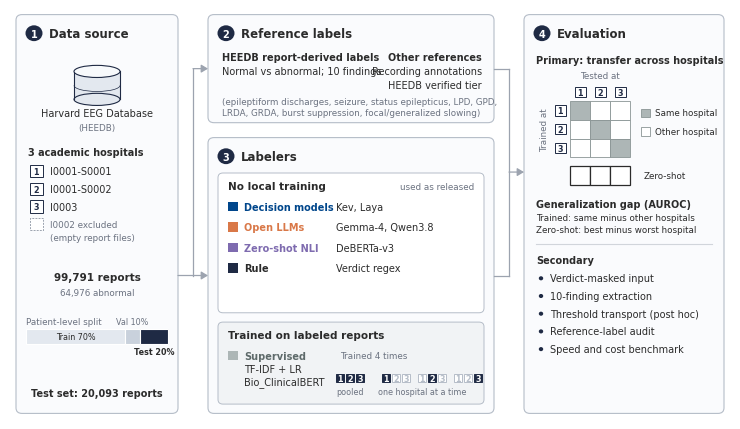

Recreate this plot in Python. (Note: this script raises an exception after producing the figure.)
"""Figure 1: study design schematic (no results).

One contrast: labelers used zero-shot vs supervised models trained at one hospital,
all tested across 3 hospitals. Drawn in inch coordinates on a 183 mm (7.2 in) canvas.
Output: output/figures/Fig1_study_design.{pdf,png}
"""
from pathlib import Path
import matplotlib
matplotlib.use("Agg")
import matplotlib.pyplot as plt
from matplotlib.patches import FancyBboxPatch, Rectangle, Ellipse, Circle, FancyArrowPatch, Arc

plt.rcParams.update({
    "font.family": "sans-serif",
    "font.sans-serif": ["Helvetica", "Helvetica Neue", "Arial", "DejaVu Sans"],
    "pdf.fonttype": 42, "ps.fonttype": 42,
})

# Palette (matches code/eegrl/figures.py FAMILY_COLOR)
DEC, LLM, NLI, SUP, RULE = "#00468B", "#D97848", "#7E6BAF", "#ADB6B6", "#1F2A44"
LABEL, MUTED, BORDER, LINE = "#2B2B2B", "#6B7280", "#B5BDC8", "#9CA3AF"
PANEL, SOFT = "#FAFBFD", "#F1F3F5"

W, H = 7.2, 4.1
HDR, BODY, SMALL = 8.5, 7.0, 6.3

fig = plt.figure(figsize=(W, H))
ax = fig.add_axes([0, 0, 1, 1])
ax.set_xlim(0, W); ax.set_ylim(-0.3, H); ax.axis("off")


def box(x, y, w, h, fc="white", ec=BORDER, lw=0.8, r=0.06, ls="-", z=1):
    ax.add_patch(FancyBboxPatch((x, y), w, h, boxstyle=f"round,pad=0,rounding_size={r}",
                                fc=fc, ec=ec, lw=lw, ls=ls, zorder=z))


def t(x, y, s, size=BODY, color=LABEL, weight="normal", ha="left", va="center", z=5, **kw):
    ax.text(x, y, s, fontsize=size, color=color, fontweight=weight, ha=ha, va=va, zorder=z, **kw)


def header(x, y, n, s):
    ax.add_patch(Circle((x + 0.1, y), 0.085, fc=RULE, ec="none", zorder=5))
    t(x + 0.1, y - 0.004, str(n), size=7, color="white", weight="bold", ha="center")
    t(x + 0.25, y, s, size=HDR, weight="bold")


def hosp_tag(x, y, n, s=0.13, fc="white", ec=RULE, tc=RULE):
    ax.add_patch(Rectangle((x - s / 2, y - s / 2), s, s, fc=fc, ec=ec, lw=0.7, zorder=5))
    t(x, y - 0.003, str(n), size=5.8, color=tc, weight="bold", ha="center", z=6)


def arrow(pts, head=True):
    xs, ys = zip(*pts)
    ax.plot(xs[:-1] if head else xs, ys[:-1] if head else ys, color=LINE, lw=0.9,
            solid_capstyle="butt", zorder=2)
    if head:
        ax.add_patch(FancyArrowPatch(pts[-2], pts[-1], arrowstyle="-|>,head_length=4,head_width=2.4",
                                     color=LINE, lw=0.9, shrinkA=0, shrinkB=0, zorder=2))


# ---------------------------------------------------------------- layout
TOP, BOT = H - 0.06, -0.24
C1x, C1w = 0.06, 1.62
C2x, C2w = 1.98, 2.86
C3x, C3w = 5.14, 2.0
REFy0 = 2.88                       # reference block bottom
LABy1 = 2.72                       # labelers block top

# ---------------------------------------------------------------- (1) data source
box(C1x, BOT, C1w, TOP - BOT, fc=PANEL)
header(C1x + 0.08, TOP - 0.2, 1, "Data source")
cx = C1x + C1w / 2
# database glyph
cy, ew, eh, ch = 3.28, 0.46, 0.13, 0.30
ax.add_patch(Rectangle((cx - ew / 2, cy - ch / 2), ew, ch, fc="#E3E8EF", ec="none", zorder=3))
ax.plot([cx - ew / 2] * 2, [cy - ch / 2, cy + ch / 2], color=RULE, lw=0.8, zorder=4)
ax.plot([cx + ew / 2] * 2, [cy - ch / 2, cy + ch / 2], color=RULE, lw=0.8, zorder=4)
ax.add_patch(Ellipse((cx, cy - ch / 2), ew, eh, fc="#E3E8EF", ec=RULE, lw=0.8, zorder=3))
ax.add_patch(Ellipse((cx, cy + ch / 2), ew, eh, fc="#F7F9FB", ec=RULE, lw=0.8, zorder=4))
ax.add_patch(Arc((cx, cy), ew, eh, ec=RULE, lw=0.5, zorder=4, theta1=180, theta2=360))
t(cx, 2.98, "Harvard EEG Database", size=BODY, ha="center")
t(cx, 2.83, "(HEEDB)", size=SMALL, color=MUTED, ha="center")

t(C1x + 0.12, 2.56, "3 academic hospitals", size=BODY, weight="bold")
for i, name in enumerate(["I0001-S0001", "I0001-S0002", "I0003"]):
    yy = 2.36 - i * 0.19
    hosp_tag(C1x + 0.2, yy, i + 1)
    t(C1x + 0.34, yy, name, size=BODY)
yy = 2.36 - 3 * 0.19
ax.add_patch(Rectangle((C1x + 0.2 - 0.065, yy - 0.065), 0.13, 0.13, fc="white", ec=LINE,
                       lw=0.7, ls=(0, (2, 1.2)), zorder=5))
t(C1x + 0.34, yy, "I0002 excluded", size=SMALL, color=MUTED)
t(C1x + 0.34, yy - 0.14, "(empty report files)", size=SMALL, color=MUTED)

t(cx, 1.22, "99,791 reports", size=BODY + 0.5, weight="bold", ha="center")
t(cx, 1.06, "64,976 abnormal", size=SMALL, color=MUTED, ha="center")

# split bar
bx, bw, by, bh = C1x + 0.1, C1w - 0.2, 0.5, 0.17
segs = [("Train 70%", 0.70, "#E3E8EF", LABEL), ("", 0.10, "#C9D1DC", LABEL), ("", 0.20, RULE, "white")]
xx = bx
for lab, f, fc, tc in segs:
    ax.add_patch(Rectangle((xx, by), bw * f, bh, fc=fc, ec="white", lw=0.8, zorder=4))
    if lab:
        t(xx + bw * f / 2, by + bh / 2, lab, size=5.8, color=tc, ha="center", z=6)
    xx += bw * f
t(bx + bw * 0.75, by + bh + 0.08, "Val 10%", size=5.8, color=MUTED, ha="center")
t(bx, by + bh + 0.08, "Patient-level split", size=SMALL, color=MUTED)
t(bx + bw * 0.9, by - 0.08, "Test 20%", size=5.8, color=LABEL, weight="bold", ha="center")
t(cx, -0.02, "Test set: 20,093 reports", size=BODY, weight="bold", ha="center")

# ---------------------------------------------------------------- (2) reference labels
box(C2x, REFy0, C2w, TOP - REFy0, fc=PANEL)
header(C2x + 0.08, TOP - 0.2, 2, "Reference labels")
t(C2x + 0.14, 3.58, "HEEDB report-derived labels", size=BODY, weight="bold")
t(C2x + 0.14, 3.43, "Normal vs abnormal; 10 findings", size=BODY)
t(C2x + 0.14, 3.11, "(epileptiform discharges, seizure, status epilepticus, LPD, GPD,", size=SMALL, color=MUTED)
t(C2x + 0.14, 2.99, "LRDA, GRDA, burst suppression, focal/generalized slowing)", size=SMALL, color=MUTED)
# other references, right of divider? keep below as a single line
t(C2x + C2w - 0.12, 3.58, "Other references", size=BODY, weight="bold", ha="right")
t(C2x + C2w - 0.12, 3.43, "Recording annotations", size=BODY, ha="right")
t(C2x + C2w - 0.12, 3.28, "HEEDB verified tier", size=BODY, ha="right")

# ---------------------------------------------------------------- (3) labelers
box(C2x, BOT, C2w, LABy1 - BOT, fc=PANEL)
header(C2x + 0.08, LABy1 - 0.2, 3, "Labelers")

# (a) zero-shot labelers
ax_x, ax_w = C2x + 0.1, C2w - 0.2
a_top, a_bot = LABy1 - 0.38, 0.84
box(ax_x, a_bot, ax_w, a_top - a_bot, fc="white", ec=BORDER, lw=0.7, r=0.05)
t(ax_x + 0.1, a_top - 0.14, "No local training", size=BODY + 0.5, weight="bold")
t(ax_x + ax_w - 0.1, a_top - 0.14, "used as released", size=SMALL, color=MUTED, ha="right")
fam_x, mod_x = ax_x + 0.26, ax_x + 1.18
rows = [
    (DEC, "Decision models", ["Kev, Laya"]),
    (LLM, "Open LLMs", ["Gemma-4, Qwen3.8"]),
    (NLI, "Zero-shot NLI", ["DeBERTa-v3"]),
    (RULE, "Rule", ["Verdict regex"]),
]
yy = a_top - 0.36
for col, fam, mods in rows:
    ax.add_patch(Rectangle((ax_x + 0.1, yy - 0.05), 0.1, 0.1, fc=col, ec="none", zorder=5))
    t(fam_x, yy, fam, size=BODY, weight="bold", color=col if col != RULE else LABEL)
    for k, m in enumerate(mods):
        t(mod_x, yy - k * 0.14, m, size=BODY)
    yy -= 0.14 * len(mods) + 0.08

# (b) trained
b_top, b_bot = 0.74, BOT + 0.1
box(ax_x, b_bot, ax_w, b_top - b_bot, fc=SOFT, ec=BORDER, lw=0.7, r=0.05)
t(ax_x + 0.1, b_top - 0.14, "Trained on labeled reports", size=BODY + 0.5, weight="bold")
yy = b_top - 0.36
ax.add_patch(Rectangle((ax_x + 0.1, yy - 0.05), 0.1, 0.1, fc=SUP, ec="none", zorder=5))
t(fam_x, yy, "Supervised", size=BODY, weight="bold", color="#5E6A6A")
t(fam_x, yy - 0.14, "TF-IDF + LR", size=BODY)
t(fam_x, yy - 0.28, "Bio_ClinicalBERT", size=BODY)
# training scheme glyphs: pooled + one hospital at a time
gx = mod_x + 0.04
t(gx, yy, "Trained 4 times", size=SMALL, color=MUTED)
sets = [(1, 2, 3), (1,), (2,), (3,)]
gy = yy - 0.24
for j, s in enumerate(sets):
    x0 = gx + j * 0.36 + (0 if j == 0 else 0.1)
    for k in range(3):
        on = (k + 1) in s
        hosp_tag(x0 + k * 0.1, gy, k + 1, s=0.085,
                 fc=RULE if on else "white", ec=RULE if on else BORDER, tc="white" if on else BORDER)
t(gx + 0.1, gy - 0.14, "pooled", size=5.8, color=MUTED, ha="center")
t(gx + 0.46 + 0.36, gy - 0.14, "one hospital at a time", size=5.8, color=MUTED, ha="center")

# ---------------------------------------------------------------- (4) evaluation
box(C3x, BOT, C3w, TOP - BOT, fc=PANEL)
header(C3x + 0.08, TOP - 0.2, 4, "Evaluation")
t(C3x + 0.12, 3.55, "Primary: transfer across hospitals", size=BODY, weight="bold")

cs = 0.2                                   # matrix cell size
mx0, my_top = C3x + 0.46, 3.28              # left of matrix, top edge
t(mx0 + 1.5 * cs, my_top + 0.06, "Tested at", size=SMALL, color=MUTED, ha="center", va="bottom")
col_tag_y = my_top - 0.07
for j in range(3):
    hosp_tag(mx0 + (j + 0.5) * cs, col_tag_y, j + 1, s=0.11)
grid_top = col_tag_y - 0.1
# trained rows
for i in range(3):
    ry = grid_top - (i + 1) * cs
    hosp_tag(mx0 - 0.1, ry + cs / 2, i + 1, s=0.11)
    for j in range(3):
        same = i == j
        ax.add_patch(Rectangle((mx0 + j * cs, ry), cs, cs, fc=SUP if same else "white",
                               ec="#8A9494", lw=0.6, zorder=4))
t(mx0 - 0.25, grid_top - 1.5 * cs, "Trained at", size=SMALL, color=MUTED, ha="center", rotation=90)
# zero-shot row
zy = grid_top - 3 * cs - 0.1 - cs
for j in range(3):
    ax.add_patch(Rectangle((mx0 + j * cs, zy), cs, cs, fc="white", ec=LABEL, lw=0.9, zorder=4))
t(mx0 + 3 * cs + 0.14, zy + cs / 2, "Zero-shot", size=SMALL, color=LABEL)
# legend right of matrix
lx = mx0 + 3 * cs + 0.11
ax.add_patch(Rectangle((lx, grid_top - 0.62 * cs - 0.045), 0.09, 0.09, fc=SUP, ec="#8A9494", lw=0.6, zorder=4))
t(lx + 0.14, grid_top - 0.62 * cs, "Same hospital", size=SMALL)
ax.add_patch(Rectangle((lx, grid_top - 1.62 * cs - 0.045), 0.09, 0.09, fc="white", ec="#8A9494", lw=0.6, zorder=4))
t(lx + 0.14, grid_top - 1.62 * cs, "Other hospital", size=SMALL)

gy0 = zy - 0.2
t(C3x + 0.12, gy0, "Generalization gap (AUROC)", size=BODY, weight="bold")
t(C3x + 0.12, gy0 - 0.15, "Trained: same minus other hospitals", size=SMALL)
t(C3x + 0.12, gy0 - 0.28, "Zero-shot: best minus worst hospital", size=SMALL)

ax.plot([C3x + 0.12, C3x + C3w - 0.12], [gy0 - 0.43] * 2, color="#D1D5DB", lw=0.8, zorder=3)
sy = gy0 - 0.6
t(C3x + 0.12, sy, "Secondary", size=BODY, weight="bold")
for k, s in enumerate(["Verdict-masked input", "10-finding extraction",
                       "Threshold transport (post hoc)", "Reference-label audit",
                       "Speed and cost benchmark"]):
    y_ = sy - 0.2 - k * 0.19
    ax.add_patch(Circle((C3x + 0.17, y_), 0.022, fc=RULE, ec="none", zorder=5))
    t(C3x + 0.26, y_, s, size=BODY)

# ---------------------------------------------------------------- connectors
ref_mid = (REFy0 + TOP) / 2
lab_mid = (BOT + LABy1) / 2
jx = C1x + C1w + (C2x - C1x - C1w) / 2
arrow([(C1x + C1w, lab_mid), (C2x, lab_mid)])
ax.plot([jx, jx], [lab_mid, ref_mid], color=LINE, lw=0.9, zorder=2)
arrow([(jx, ref_mid), (C2x, ref_mid)])
kx = C2x + C2w + (C3x - C2x - C2w) / 2
ax.plot([C2x + C2w, kx], [ref_mid] * 2, color=LINE, lw=0.9, zorder=2)
ax.plot([C2x + C2w, kx], [lab_mid] * 2, color=LINE, lw=0.9, zorder=2)
ax.plot([kx, kx], [lab_mid, ref_mid], color=LINE, lw=0.9, zorder=2)
mid = (ref_mid + lab_mid) / 2
arrow([(kx, mid), (C3x, mid)])

out = Path(__file__).resolve().parents[2] / "output" / "figures"
out.mkdir(parents=True, exist_ok=True)
for ext in ("pdf", "png"):
    fig.savefig(out / f"Fig1_study_design.{ext}", dpi=600, bbox_inches="tight", pad_inches=0.05)
print(out / "Fig1_study_design.png")
